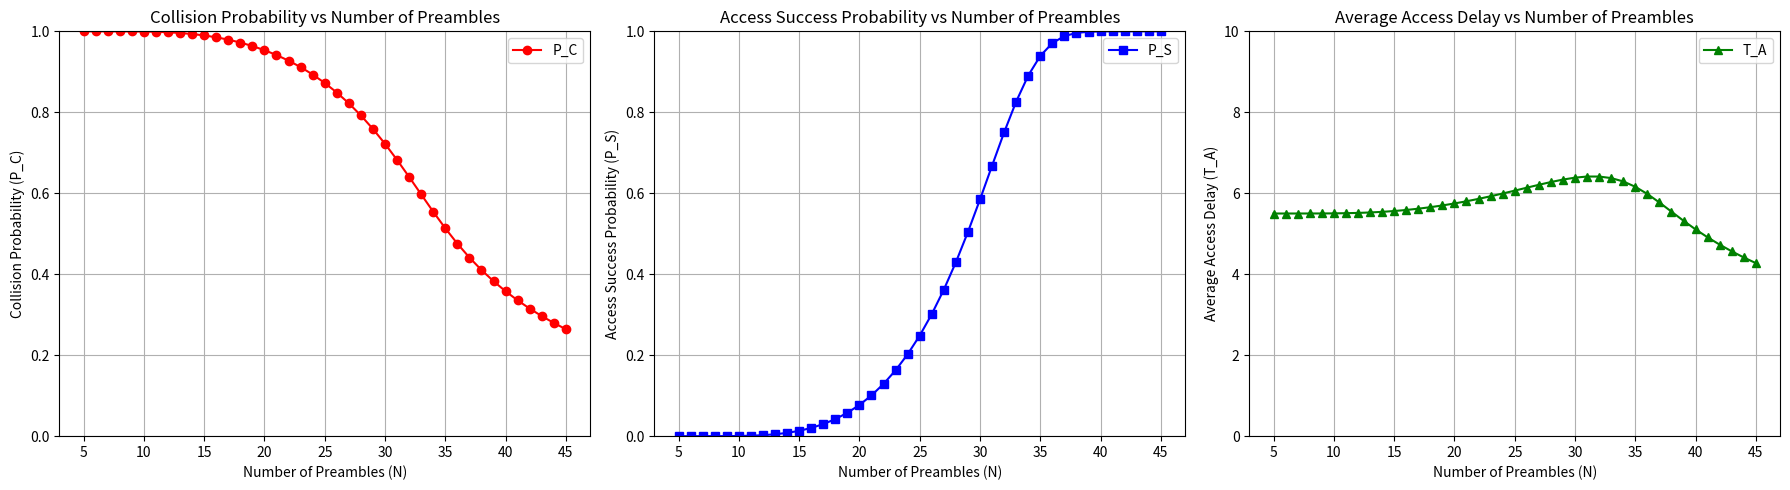

Reproduce this figure in Python.
import numpy as np
import matplotlib.pyplot as plt

def compute_PC_PS_TA(M=100, I_max=10, N_values=range(5, 46)):
    P_C_list = []
    P_S_list = []
    T_A_list = []
    
    for N in N_values:
        K_i = M  # Initially, all UEs attempt Msg1
        N_C_total = 0
        N_S_total = 0
        N_total = 0
        weighted_sum_TA = 0
        
        for i in range(1, I_max + 1):
            N_S_i = K_i * np.exp(-K_i / N)  # Expected successful preambles
            N_C_i = N - N_S_i - (N * np.exp(-K_i / N))  # Collided preambles
            
            N_S_total += N_S_i
            N_C_total += N_C_i
            N_total += N
            weighted_sum_TA += i * N_S_i  # Weighted sum for Ta calculation
            
            K_i = K_i - N_S_i  # Remaining UEs after success
        
        P_C = N_C_total / N_total  # Collision probability
        P_S = N_S_total / M  # Access success probability
        T_A = weighted_sum_TA / N_S_total if N_S_total > 0 else 0  # Average access delay
        
        P_C_list.append(P_C)
        P_S_list.append(P_S)
        T_A_list.append(T_A)
    
    return N_values, P_C_list, P_S_list, T_A_list

# Compute values
N_values, P_C_list, P_S_list, T_A_list = compute_PC_PS_TA()

# Plot PC graph
plt.figure(figsize=(18, 5))
plt.subplot(1, 3, 1)
plt.plot(N_values, P_C_list, marker='o', linestyle='-', color='r', label='P_C')
plt.xlabel('Number of Preambles (N)')
plt.ylabel('Collision Probability (P_C)')
plt.title('Collision Probability vs Number of Preambles')
plt.ylim(0, 1)
plt.grid(True)
plt.legend()

# Plot PS graph
plt.subplot(1, 3, 2)
plt.plot(N_values, P_S_list, marker='s', linestyle='-', color='b', label='P_S')
plt.xlabel('Number of Preambles (N)')
plt.ylabel('Access Success Probability (P_S)')
plt.title('Access Success Probability vs Number of Preambles')
plt.ylim(0, 1)
plt.grid(True)
plt.legend()

# Plot TA graph
plt.subplot(1, 3, 3)
plt.plot(N_values, T_A_list, marker='^', linestyle='-', color='g', label='T_A')
plt.xlabel('Number of Preambles (N)')
plt.ylabel('Average Access Delay (T_A)')
plt.title('Average Access Delay vs Number of Preambles')
plt.ylim(0, 10)
plt.grid(True)
plt.legend()

plt.tight_layout()
plt.show()
